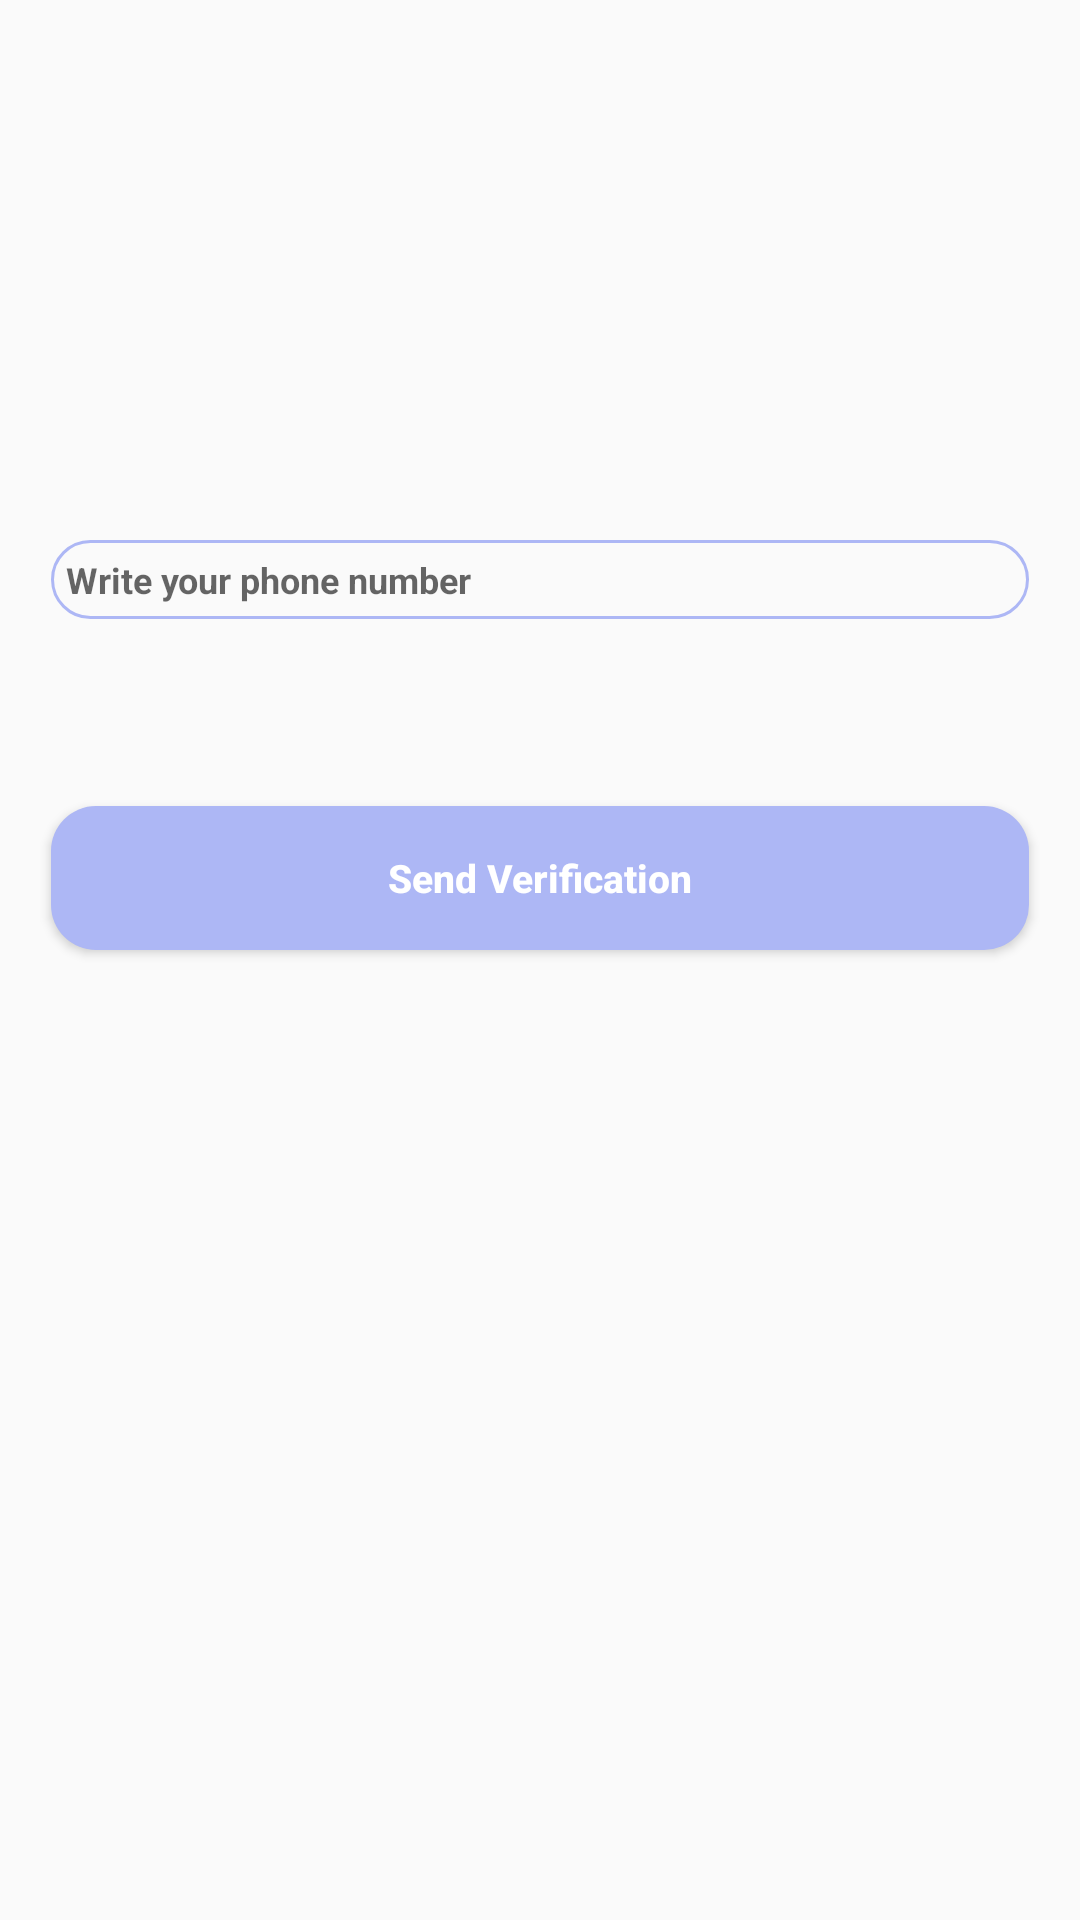

Write the Android layout XML for this screen, with the resource values it uses.
<!-- AndroidManifest.xml: application theme AppTheme -->
<!-- res/layout/activity_phone_login.xml -->
<?xml version="1.0" encoding="utf-8"?>

<RelativeLayout xmlns:android="http://schemas.android.com/apk/res/android"
    xmlns:tools="http://schemas.android.com/tools"
    android:id="@+id/activity_phone_login"
    android:layout_width="match_parent"
    android:layout_height="match_parent" tools:context="com.example.asus.cchat.PhoneLoginActivity">

    <EditText
        android:id="@+id/phone_number_input"
        android:layout_width="match_parent"
        android:layout_height="wrap_content"
        android:layout_alignParentStart="true"
        android:layout_marginStart="17dp"
        android:layout_marginEnd="17dp"
        android:layout_marginTop="180dp"
        android:background="@drawable/inputs"
        android:padding="5dp"
        android:hint="Write your phone number"
        android:textAllCaps="false"
        android:textSize="12dp"
        android:drawableStart="@drawable/phone"
        android:textStyle="bold"
        android:layout_alignParentLeft="true"
        android:drawableLeft="@drawable/phone" />

    <EditText
        android:id="@+id/verification_code_input"
        android:layout_width="match_parent"
        android:layout_height="wrap_content"
        android:layout_alignParentStart="true"
        android:layout_marginStart="17dp"
        android:layout_marginEnd="17dp"
        android:layout_marginTop="18dp"
        android:background="@drawable/inputs"
        android:layout_below="@+id/phone_number_input"
        android:padding="5dp"
        android:hint="write verification"
        android:textAllCaps="false"
        android:textSize="12dp"
        android:visibility="invisible"
        android:drawableStart="@drawable/password"
        android:textStyle="bold"
        android:layout_alignParentLeft="true"
        android:drawableLeft="@drawable/password" />
    <Button
        android:id="@+id/send_ver_code_button"
        android:layout_width="match_parent"
        android:layout_height="wrap_content"
        android:text="Send Verification"
        android:textAllCaps="false"
        android:layout_below="@+id/verification_code_input"
        android:layout_marginStart="17dp"
        android:layout_marginEnd="17dp"
        android:layout_marginTop="18dp"
        android:background="@drawable/buttons"
        android:textSize="13dp"
        android:textStyle="bold"
        android:textColor="@android:color/background_light"
        />

    <Button
        android:id="@+id/verify_button"
        android:layout_width="match_parent"
        android:layout_height="wrap_content"
        android:text="Verify"
        android:textAllCaps="false"
        android:layout_below="@+id/send_ver_code_button"
        android:layout_marginStart="17dp"
        android:layout_marginEnd="17dp"
        android:layout_marginTop="18dp"
        android:background="@drawable/buttons"
        android:textSize="13dp"
        android:textStyle="bold"
        android:visibility="invisible"
        android:textColor="@android:color/background_light"
        />
</RelativeLayout>
<!-- resources referenced by this layout -->
<resources>
  <!-- drawable buttons (drawable) -->
  <?xml version="1.0" encoding="utf-8"?>
  
  <shape xmlns:android="http://schemas.android.com/apk/res/android">
      <solid
          android:color="@color/colorPrimary">
      </solid>
      <corners android:radius="15dp"/>
  
  </shape>
  <!-- drawable inputs (drawable) -->
  <?xml version="1.0" encoding="utf-8"?>
  
  <shape xmlns:android="http://schemas.android.com/apk/res/android">
  
      <stroke
          android:color="@color/colorPrimary"
          android:width="1sp">
      </stroke>
      <corners
          android:radius="15dp"/>
  </shape>
  <style name="AppTheme" parent="Theme.AppCompat.Light.NoActionBar">
          
          <item name="colorPrimary">@color/colorPrimary</item>
          <item name="colorPrimaryDark">@color/colorPrimaryDark</item>
          <item name="colorAccent">@color/colorAccent</item>
      </style>
  <color name="colorPrimary">#adb7f5</color>
  <color name="colorPrimaryDark">#bac2f9</color>
  <color name="colorAccent">#fffefe</color>
</resources>
